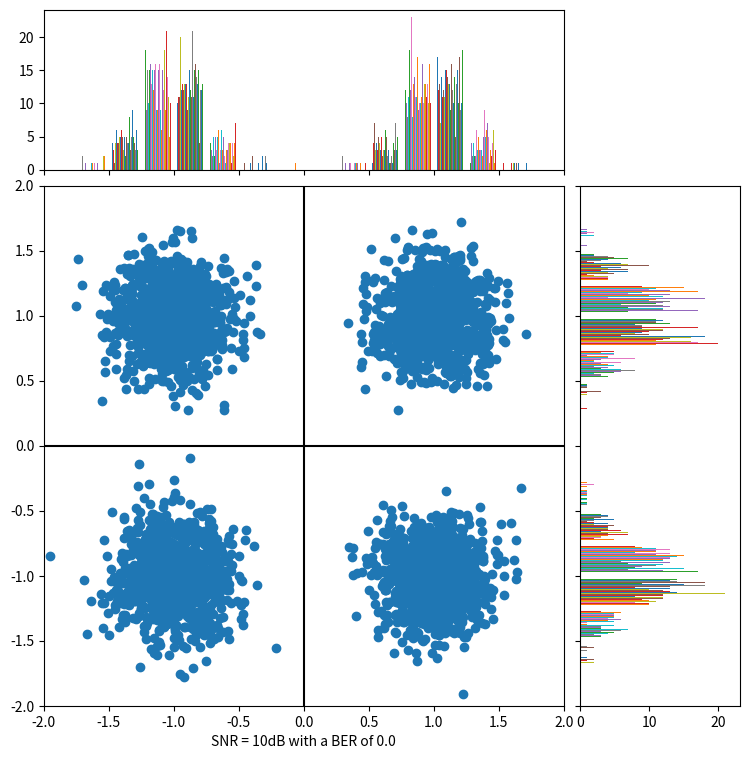

Here is the Python script that generated this plot:
import numpy 
import matplotlib.pyplot as plt
from matplotlib.ticker import NullFormatter
from scipy.special import erfc
import sys
import logging
logging.basicConfig(stream=sys.stderr, level=logging.DEBUG)

#size of constellation (N symbols per frame; N frames per constellation)
N=64
x=2*numpy.random.random_integers(0,1,(N,N))-1 #real part of symbol matrix 's'
y=2*numpy.random.random_integers(0,1,(N,N))-1 #imaginary part of symbol matrix 's'

s=x+1j*y #complex matrix (x+y) of QPSK symbols
t,w=(numpy.empty((N,N), dtype=complex) for i in range(2)) #generate two empty, NxN arrays for use later


logging.debug('s=%s',s)

# definitions for the plot axes
left, width=0.1,0.65
bottom, height=0.1,0.65
bottom_h=left_h=left+width+0.02

rect_scatter=[left,bottom,width,height]
rect_histx=[left,bottom_h,width,0.2]
rect_histy=[left_h,bottom,0.2,height]

# start with a rectangular figure
plt.figure(1, figsize=(8,8))

# set up plots
axScatter=plt.axes(rect_scatter)
axHistx=plt.axes(rect_histx)
axHisty=plt.axes(rect_histy)

# no axis labels for box plots
axHistx.xaxis.set_major_formatter(NullFormatter())
axHisty.yaxis.set_major_formatter(NullFormatter())

# Generate SNR scale factor for AWGN generation:
error_sum=0.0 # initialize counter to zero to be used in BER calculation

SNR_MIN=-10
SNR_MAX=10
SNR=SNR_MAX # desired SNR used to determine noise power

Eb_No_lin=10**(SNR/10.0) # convert SNR to decimal

logging.debug('Eb_No_lin=%s',Eb_No_lin)

No=1.0/Eb_No_lin # Linear power of the noise; average signal power = 1 (0dB)
scale=numpy.sqrt(No/2) # variable to scale random noise values in AWGN loop

logging.debug('No=%s',No)
logging.debug('scale=%s',scale)

# loop through each frame, modulate, add gaussian noise (AWGN) then decode back in symbols
for i in range(N):
	n=numpy.fft.ifftn(numpy.random.normal(scale=scale, size=N)+1j*numpy.random.normal(scale=scale, size=N)) # array of noise
	#n=0 # uncomment here and comment above if you want to remove all noise
	logging.debug('n[%s]=\n%s',i,n)
	t[i]=numpy.fft.ifftn(s[i])	
	w[i]=numpy.fft.fftn(t[i]+n) # add noise here
	
	# decode received signal + noise back into bins/symbols
	z=numpy.sign(numpy.real(w[i]))+1j*numpy.sign(numpy.imag(w[i]))
	logging.debug('z of loop %s=\n%s',i,z)
	logging.debug('z!=s[%s]=\n%s',i,z!=s[i])

	# find errors
	err=numpy.where(z != s[i])
	logging.debug('err[%s]=\n%s',i,err)
	
	# add up errors per frame
	error_sum+=float(len(err[0]))
	logging.debug('error_sum[%s]=\n%s',i,error_sum)

# show total error for entire NxN message
BER=error_sum/N**2
logging.debug('Final error_sum = %s out of a total possible %s symbols',error_sum,N**2)
logging.debug('Total BER=%s',BER)

# scatter plot:
axScatter.scatter(numpy.real(w),numpy.imag(w))

# draw axes at origin
axScatter.axhline(0, color='black')
axScatter.axvline(0, color='black')

# add title (at x-axis) to scatter plot
#title = 'Zero noise'
title = 'SNR = %sdB with a BER of %s' % (SNR,BER)
axScatter.xaxis.set_label_text(title)

# now determine nice limits by hand:
binwidth = 0.25 # width of histrogram 'bins'
xymax = numpy.max( [numpy.max(numpy.fabs(numpy.real(w))), numpy.max(numpy.fabs(numpy.imag(w)))] ) # find abs max symbol value; nominally 1 
lim = ( int(xymax/binwidth) + 1) * binwidth # create limit that is one 'binwidth' greater than 'xymax'

axScatter.set_xlim( (-lim, lim) ) # set the data limits for the xaxis -- autoscale
axScatter.set_ylim( (-lim, lim) ) # set the data limits for the yaxis -- autoscale

bins = numpy.arange(-lim, lim + binwidth, binwidth) # create bins 'binwidth' apart between -lin and +lim -- autoscale
axHistx.hist(numpy.real(w), bins=bins) # plot a histogram - xaxis are real values
axHisty.hist(numpy.imag(w), bins=bins, orientation='horizontal') # plot a histogram - yaxis are imaginary values

axHistx.set_xlim( axScatter.get_xlim() ) # set histogram axes to match scatter plot axes limits
axHisty.set_ylim( axScatter.get_ylim() ) # set histogram axes to match scatter plot axes limits

plt.show()
